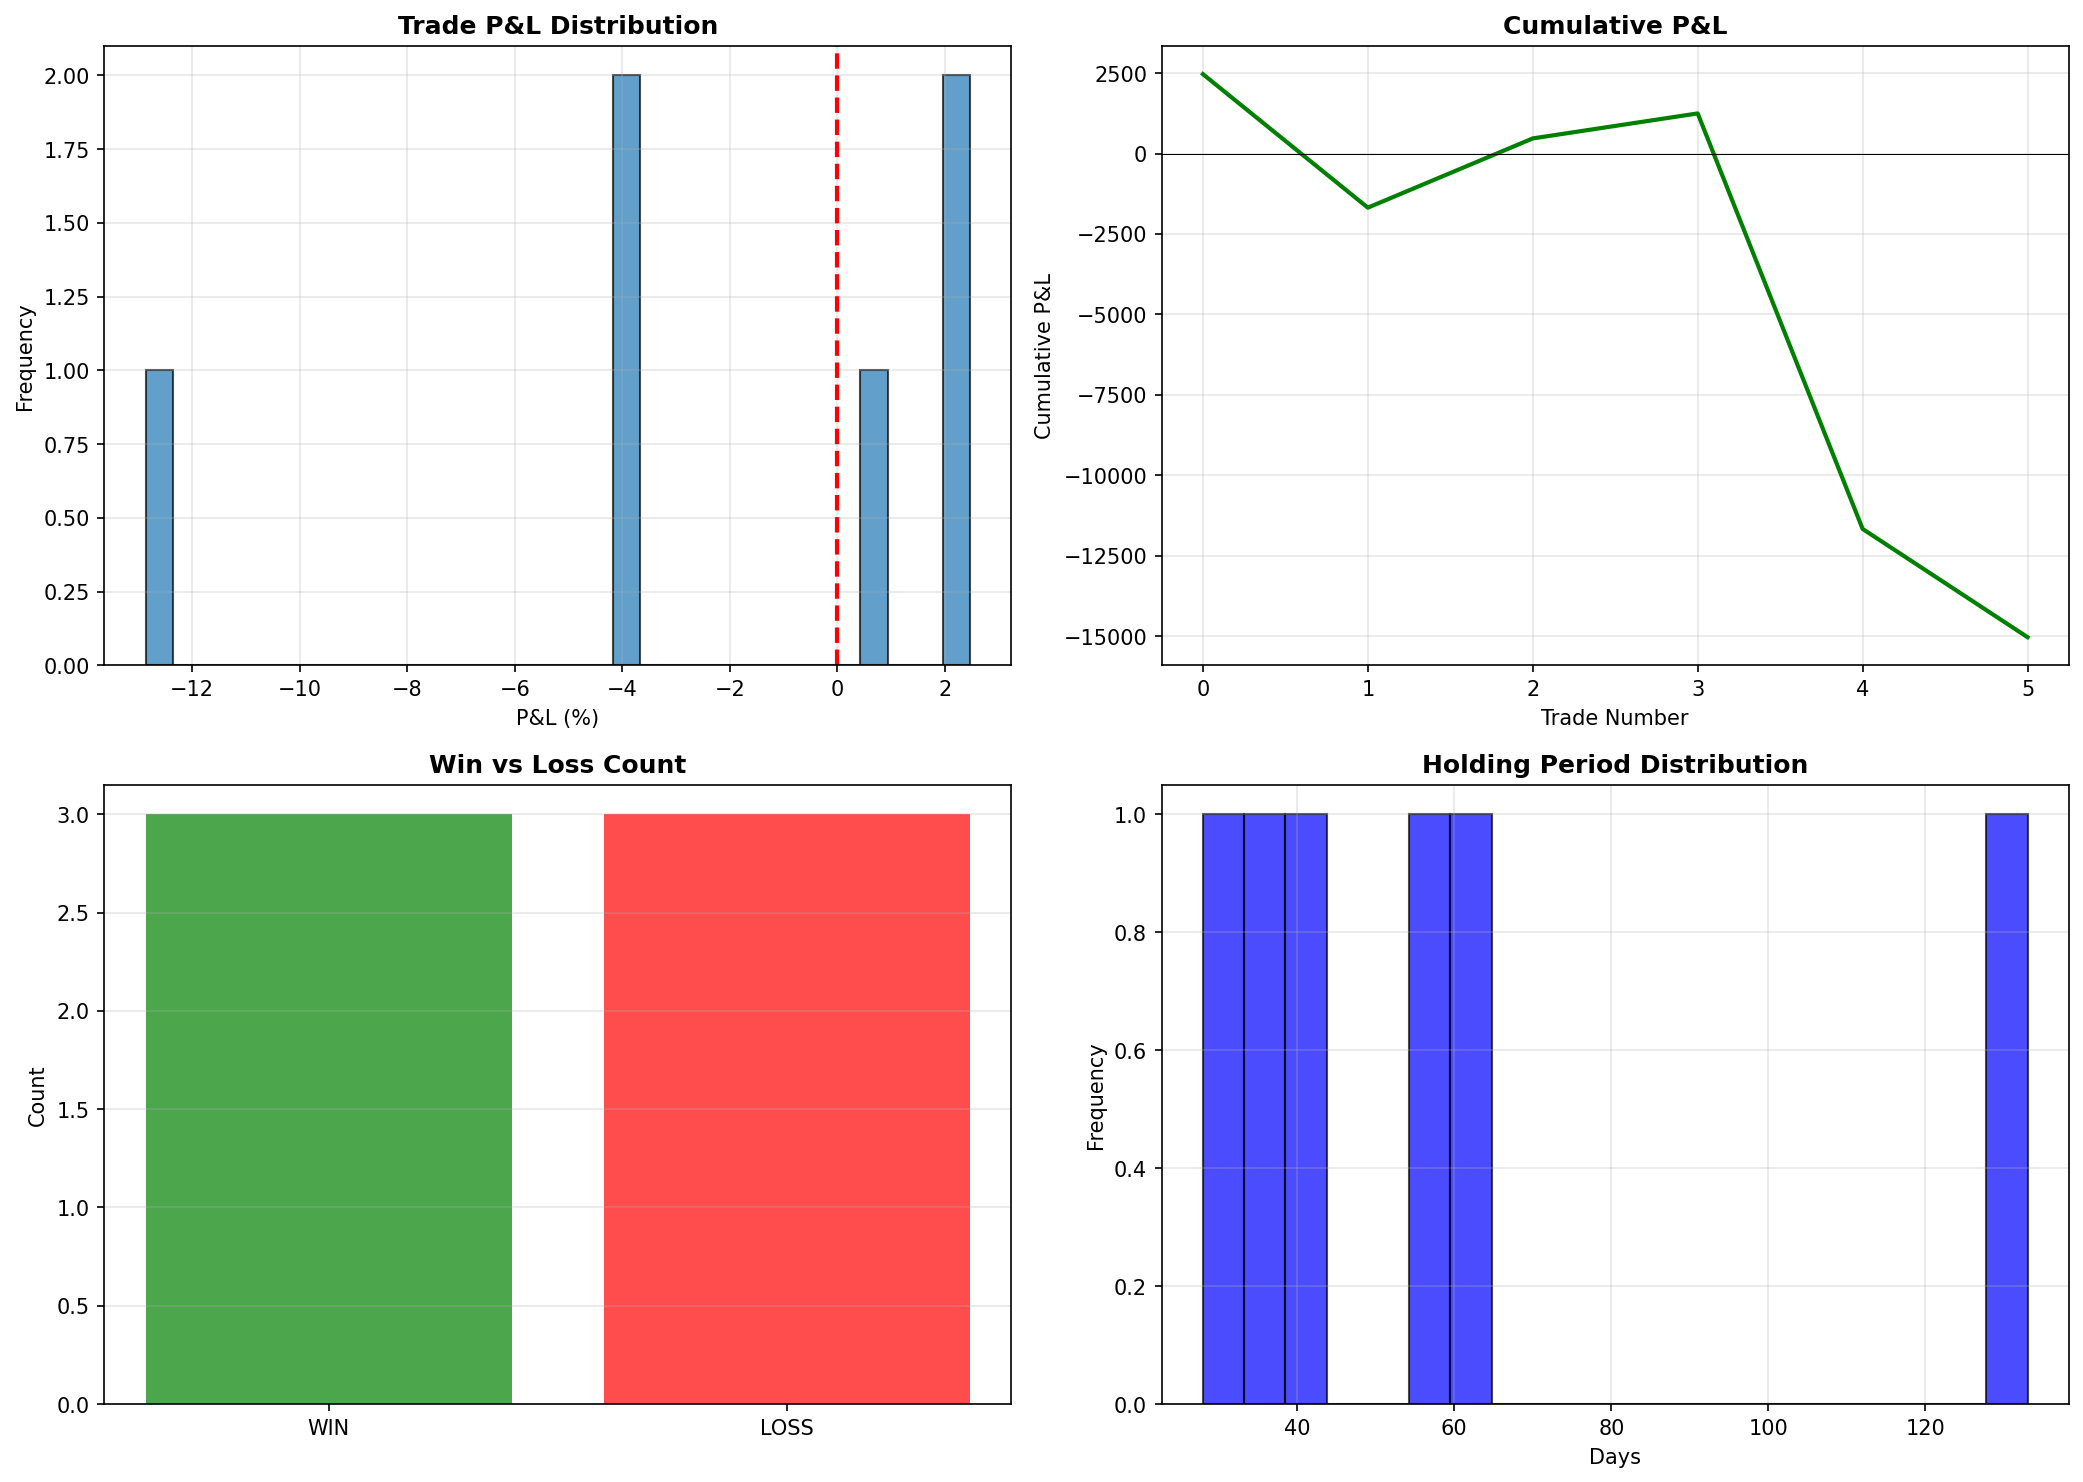

Values plotted in this chart, from the file beside it:
entry_date, exit_date, entry_price, exit_price, direction, pnl, pnl_pct, result, entry_prediction, holding_period
2024-12-01 00:00:00+05:30, 2025-01-12 00:00:00+05:30, 25020, 25638, LONG, 2468, 2.47, WIN, 1, 42
2025-01-19 00:00:00+05:30, 2025-03-16 00:00:00+05:30, 25461, 24427, LONG, -4150, -4.062, LOSS, 1, 56
2025-03-23 00:00:00+05:30, 2025-04-27 00:00:00+05:30, 24741, 25285, LONG, 2152, 2.2, WIN, 1, 35
2025-05-04 00:00:00+05:30, 2025-06-01 00:00:00+05:30, 25710, 25910, LONG, 776.9, 0.7787, WIN, 1, 28
2025-06-08 00:00:00+05:30, 2025-10-19 00:00:00+05:30, 26068, 22713, LONG, -12915, -12.87, LOSS, 1, 133
2025-10-26 00:00:00+05:30, 2025-12-28 00:00:00+05:30, 24051, 23123, LONG, -3365, -3.857, LOSS, 1, 63
